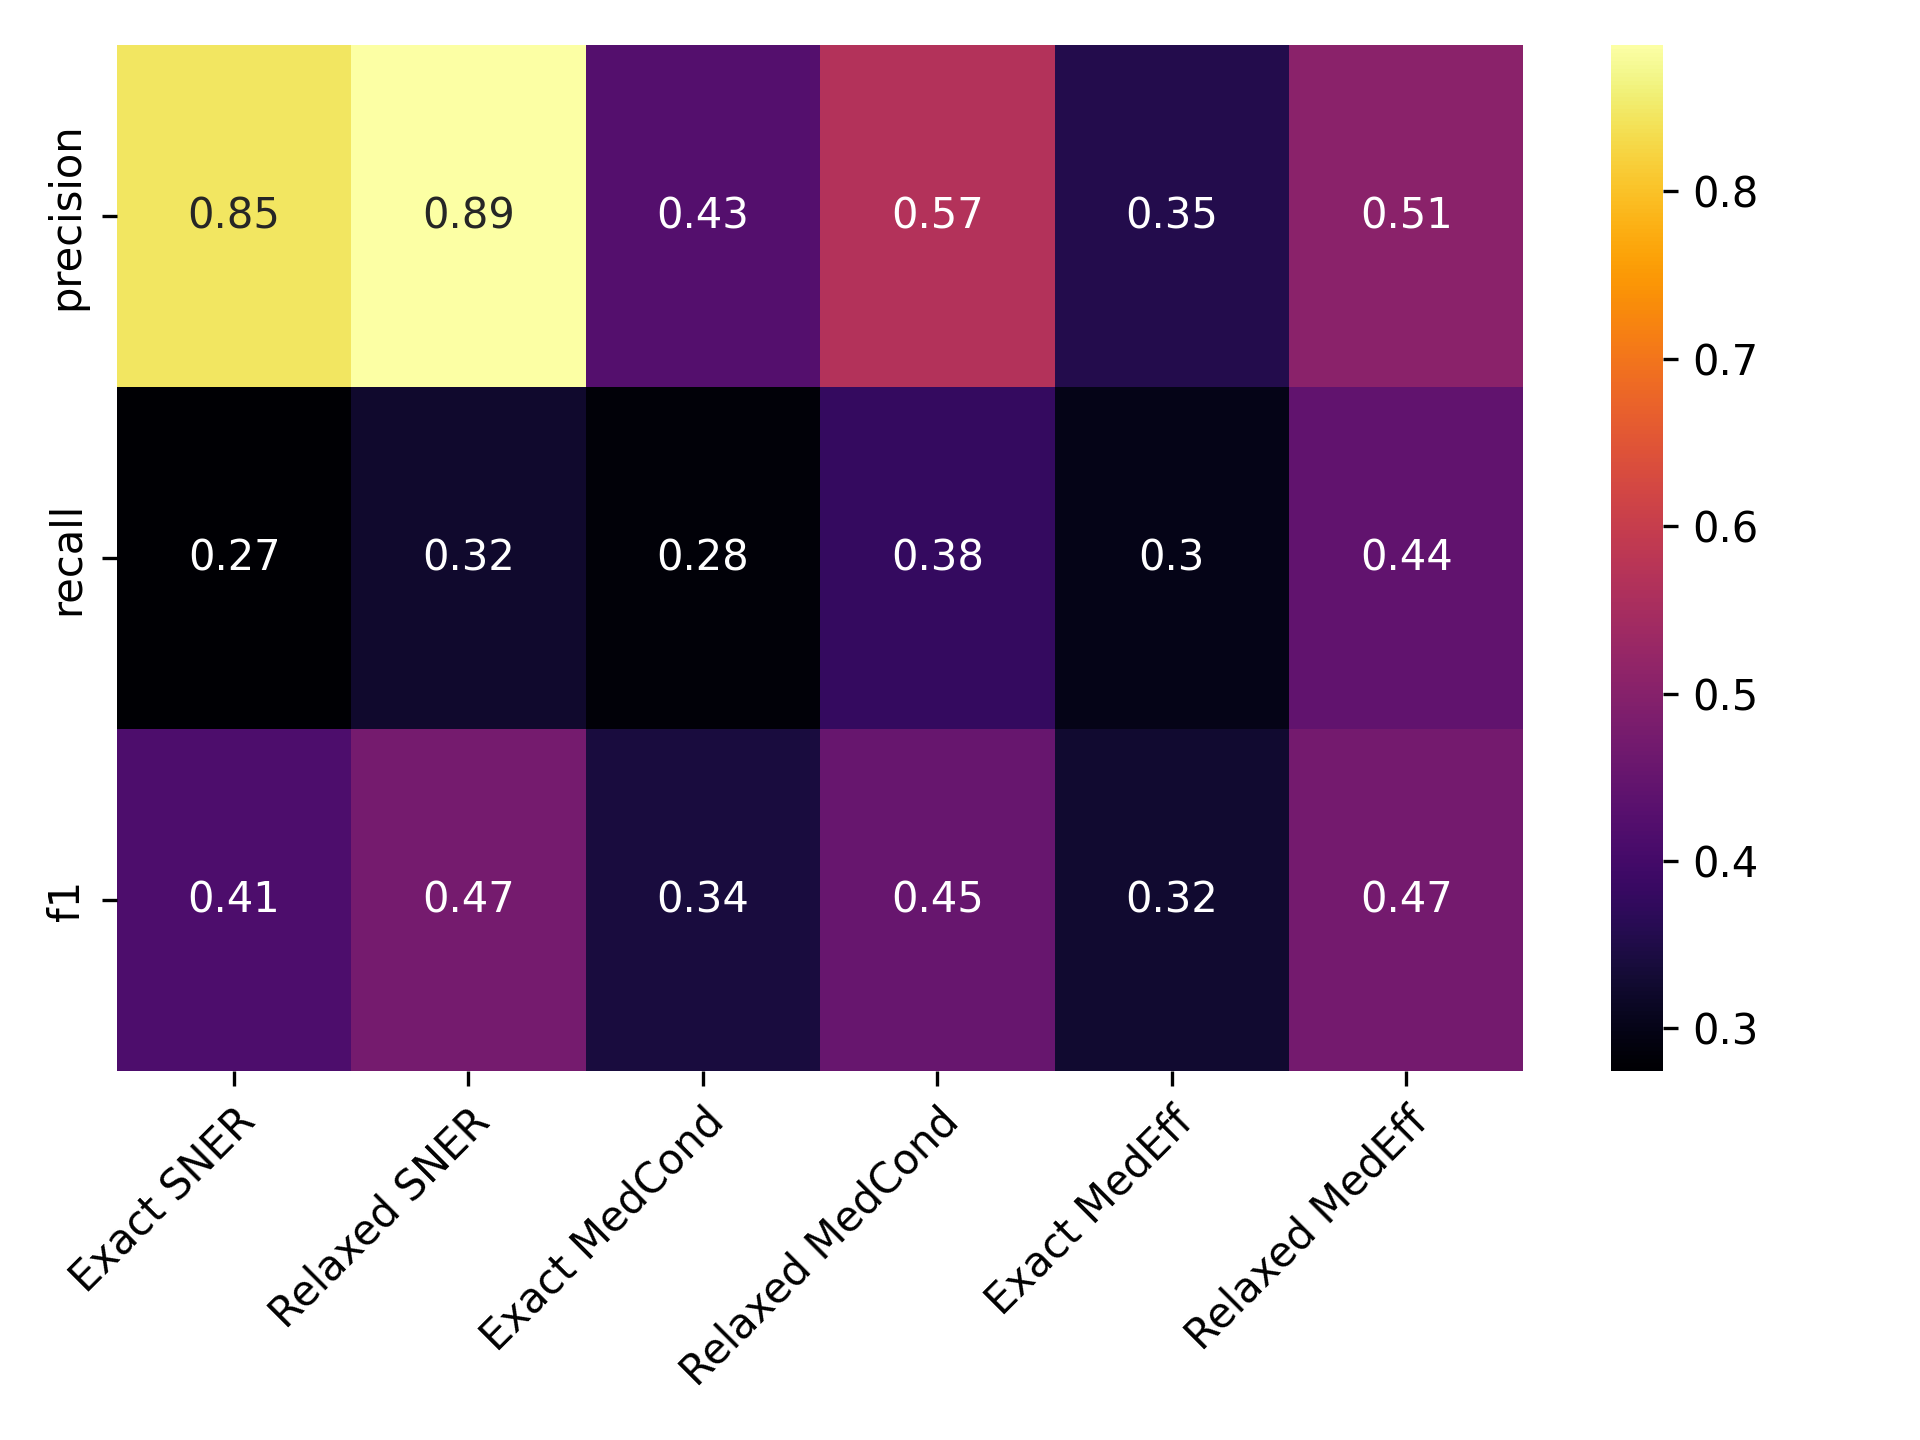

The data file committed next to this chart (first rows):
, Precise NER, Approx. NER, Precise MedCond, Approx. MedCond, Precise MedEff, Approx. MedEff
precision, 0.8461, 0.8875, 0.425, 0.5669, 0.3534, 0.5065
recall, 0.2743, 0.3227, 0.2833, 0.3778, 0.3006, 0.4424
f1, 0.4143, 0.4733, 0.34, 0.4534, 0.3249, 0.4723
